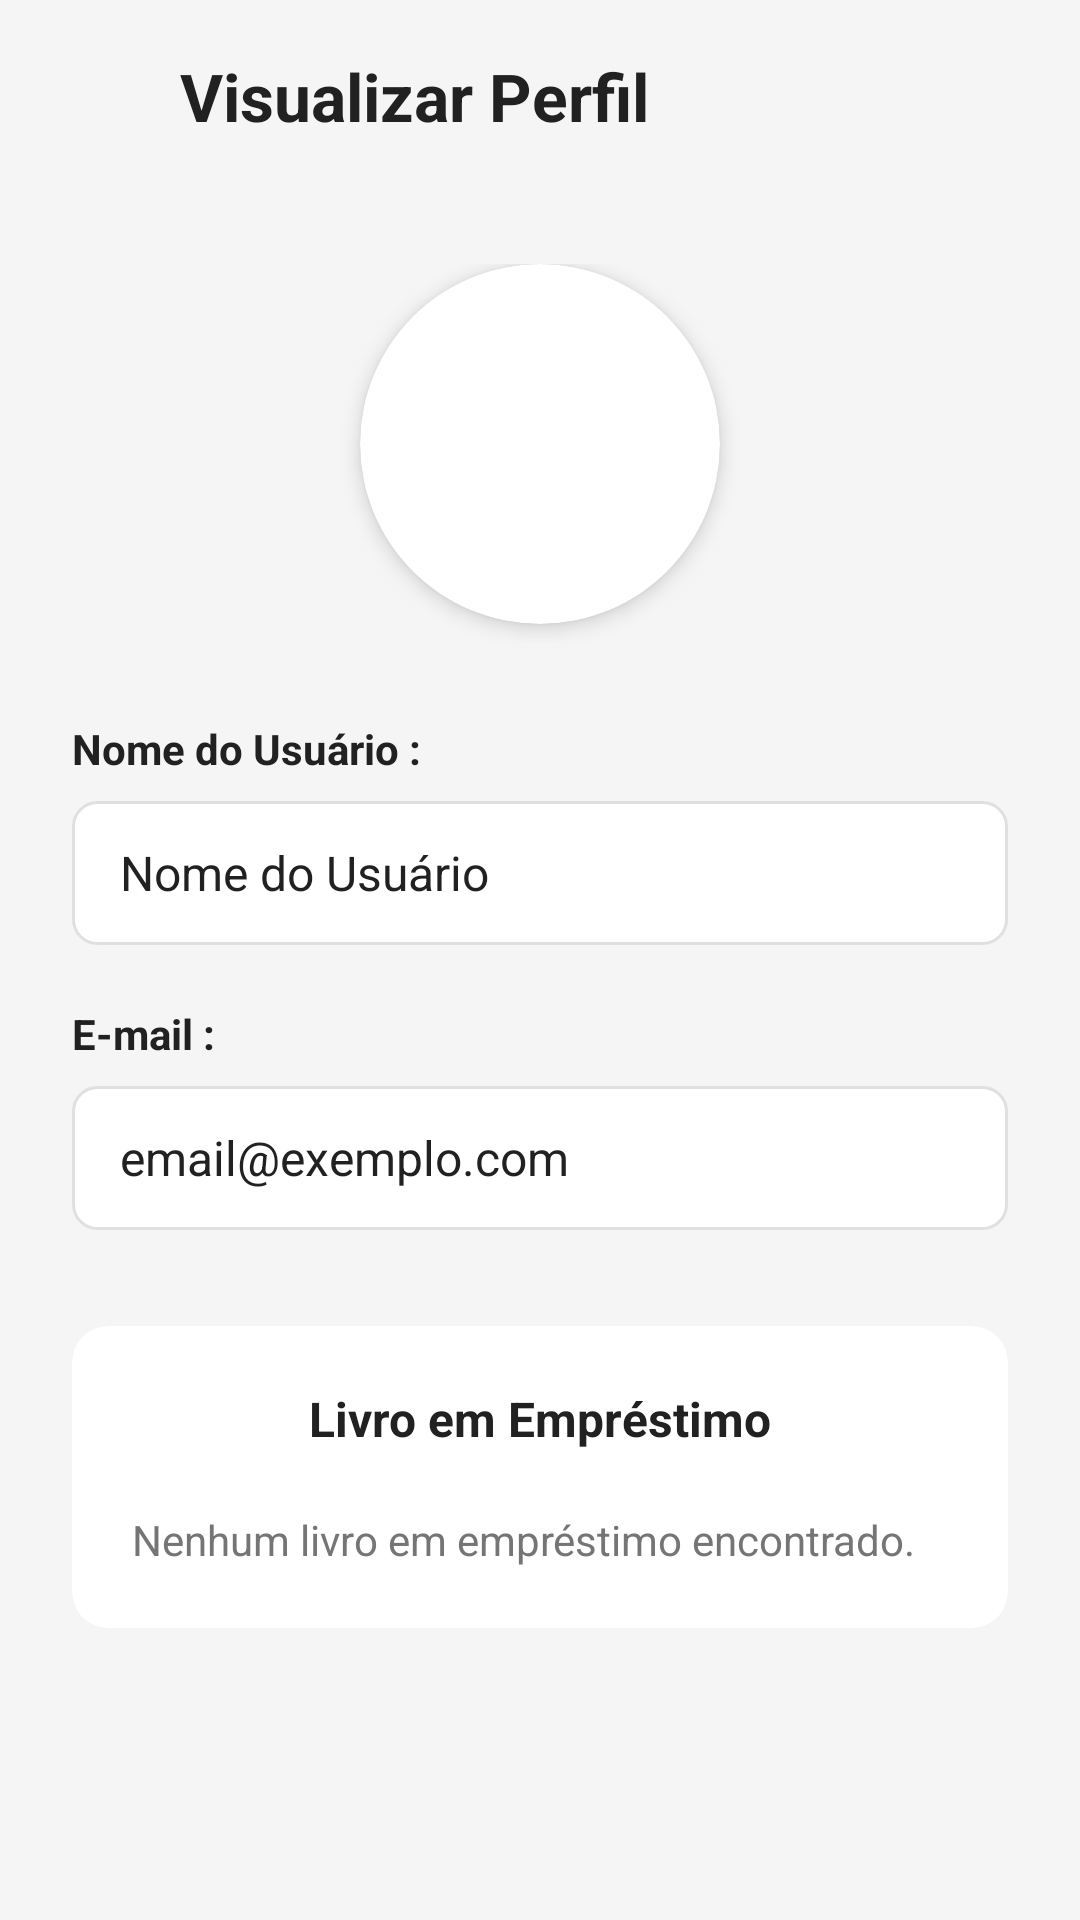

This screen was rendered from an Android layout file. Write that file and the resources it references.
<!-- AndroidManifest.xml: application theme Theme.MyApplication -->
<!-- res/layout/activity_visualizar_perfil.xml -->
<?xml version="1.0" encoding="utf-8"?>
<RelativeLayout xmlns:android="http://schemas.android.com/apk/res/android"
    xmlns:app="http://schemas.android.com/apk/res-auto"
    xmlns:tools="http://schemas.android.com/tools"
    android:layout_width="match_parent"
    android:layout_height="match_parent"
    android:background="@color/fundo_principal"
    tools:context=".VisualizarPerfilActivity">

    
    <LinearLayout
        android:id="@+id/headerNetflix"
        android:layout_width="match_parent"
        android:layout_height="wrap_content"
        android:orientation="horizontal"
        android:padding="16dp"
        android:gravity="center_vertical">

        <ImageButton
            android:id="@+id/btnVoltar"
            android:layout_width="32dp"
            android:layout_height="32dp"
            android:layout_marginEnd="12dp"
            android:background="?attr/selectableItemBackgroundBorderless"
            android:contentDescription="@string/voltar"
            android:src="@drawable/baseline_keyboard_arrow_left_24"
            android:padding="4dp"
            android:scaleType="fitCenter"
            app:tint="@color/cor_icones" />

        <TextView
            android:id="@+id/txtTituloVisualizar"
            android:layout_width="0dp"
            android:layout_height="wrap_content"
            android:layout_weight="1"
            android:text="@string/title_visualizar_perfil"
            android:textColor="@color/texto_principal"
            android:textSize="22sp"
            android:textStyle="bold" />

    </LinearLayout>

    <androidx.core.widget.NestedScrollView
        android:layout_width="match_parent"
        android:layout_height="match_parent"
        android:layout_below="@id/headerNetflix"
        android:fillViewport="true">

        <LinearLayout
            android:layout_width="match_parent"
            android:layout_height="wrap_content"
            android:orientation="vertical"
            android:padding="24dp"
            android:gravity="center_horizontal">

            
            <androidx.cardview.widget.CardView
                android:layout_width="120dp"
                android:layout_height="120dp"
                app:cardCornerRadius="60dp"
                app:cardElevation="4dp"
                app:cardBackgroundColor="@color/cor_card"
                android:layout_marginBottom="32dp">
                <ImageView
                    android:id="@+id/imgPerfil"
                    android:layout_width="match_parent"
                    android:layout_height="match_parent"
                    android:scaleType="centerCrop"
                    android:src="@drawable/ic_profile_1"
                    android:contentDescription="@string/nav_perfil" />
            </androidx.cardview.widget.CardView>

            
            <TextView
                android:layout_width="match_parent"
                android:layout_height="wrap_content"
                android:text="@string/label_nome_usuario"
                android:textColor="@color/texto_principal"
                android:textSize="14sp"
                android:textStyle="bold" />

            <TextView
                android:id="@+id/txtNomeUsuario"
                android:layout_width="match_parent"
                android:layout_height="48dp"
                android:layout_marginTop="8dp"
                android:background="@drawable/borda_edittext"
                android:paddingHorizontal="16dp"
                android:gravity="center_vertical"
                android:text="@string/placeholder_nome_usuario"
                android:textColor="@color/texto_principal"
                android:textSize="16sp" />

            
            <TextView
                android:layout_width="match_parent"
                android:layout_height="wrap_content"
                android:layout_marginTop="20dp"
                android:text="@string/label_email"
                android:textColor="@color/texto_principal"
                android:textSize="14sp"
                android:textStyle="bold" />

            <TextView
                android:id="@+id/txtEmail"
                android:layout_width="match_parent"
                android:layout_height="48dp"
                android:layout_marginTop="8dp"
                android:background="@drawable/borda_edittext"
                android:paddingHorizontal="16dp"
                android:gravity="center_vertical"
                android:text="@string/placeholder_email"
                android:textColor="@color/texto_principal"
                android:textSize="16sp" />

            
            <androidx.cardview.widget.CardView
                android:layout_width="match_parent"
                android:layout_height="wrap_content"
                android:layout_marginTop="32dp"
                app:cardCornerRadius="12dp"
                app:cardElevation="0dp"
                app:cardBackgroundColor="@color/cor_card">

                <LinearLayout
                    android:layout_width="match_parent"
                    android:layout_height="wrap_content"
                    android:orientation="vertical"
                    android:padding="20dp">

                    <TextView
                        android:layout_width="wrap_content"
                        android:layout_height="wrap_content"
                        android:layout_gravity="center"
                        android:text="@string/label_livro_emprestimo"
                        android:textColor="@color/texto_principal"
                        android:textSize="16sp"
                        android:textStyle="bold"
                        android:layout_marginBottom="20dp" />

                    <TextView
                        android:id="@+id/txtSemEmprestimos"
                        android:layout_width="match_parent"
                        android:layout_height="wrap_content"
                        android:text="@string/msg_sem_emprestimos"
                        android:textColor="@color/texto_secundario"
                        android:textSize="14sp" />

                    <LinearLayout
                        android:id="@+id/layoutLivrosEmprestimo"
                        android:layout_width="match_parent"
                        android:layout_height="wrap_content"
                        android:orientation="vertical" />

                </LinearLayout>
            </androidx.cardview.widget.CardView>

            
            <Button
                android:id="@+id/btnVerificarMulta"
                android:layout_width="match_parent"
                android:layout_height="56dp"
                android:layout_marginTop="32dp"
                android:background="@drawable/btn_vermelho"
                app:backgroundTint="@null"
                android:text="@string/btn_verificar_multa"
                android:textColor="@color/white"
                android:textAllCaps="false"
                android:textSize="16sp"
                android:textStyle="bold"
                android:visibility="gone" />

        </LinearLayout>
    </androidx.core.widget.NestedScrollView>

</RelativeLayout>
<!-- resources referenced by this layout -->
<resources>
  <color name="cor_card">#FFFFFF</color>
  <color name="cor_icones">#424242</color>
  <color name="fundo_principal">@color/cinza_claro</color>
  <color name="texto_principal">#212121</color>
  <color name="texto_secundario">#757575</color>
  <color name="white">#FFFFFFFF</color>
  <!-- drawable borda_edittext (drawable) -->
  <?xml version="1.0" encoding="utf-8"?>
  <shape xmlns:android="http://schemas.android.com/apk/res/android">
      <solid android:color="@color/cor_card" />
      <stroke android:width="1dp" android:color="@color/cor_borda" />
      <corners android:radius="8dp" />
  </shape>
  <!-- drawable btn_vermelho (drawable) -->
  <?xml version="1.0" encoding="utf-8"?>
  <shape xmlns:android="http://schemas.android.com/apk/res/android"
      android:shape="rectangle">
      <solid android:color="@color/vermelho_botao" />
      <corners android:radius="8dp" />
  </shape>
  <string name="btn_verificar_multa">Verificar Multa</string>
  <string name="label_email">E-mail :</string>
  <string name="label_livro_emprestimo">Livro em Empréstimo</string>
  <string name="label_nome_usuario">Nome do Usuário :</string>
  <string name="msg_sem_emprestimos">Nenhum livro em empréstimo encontrado.</string>
  <string name="nav_perfil">Perfil</string>
  <string name="placeholder_email">email@exemplo.com</string>
  <string name="placeholder_nome_usuario">Nome do Usuário</string>
  <string name="title_visualizar_perfil">Visualizar Perfil</string>
  <string name="voltar">Voltar</string>
  <style name="Theme.MyApplication" parent="Base.Theme.MyApplication" />
  <color name="cinza_claro">#F5F5F5</color>
  <color name="cor_borda">#E0E0E0</color>
  <color name="vermelho_botao">#C62828</color>
  <style name="Base.Theme.MyApplication" parent="Theme.Material3.DayNight.NoActionBar">
          
          
      </style>
</resources>
